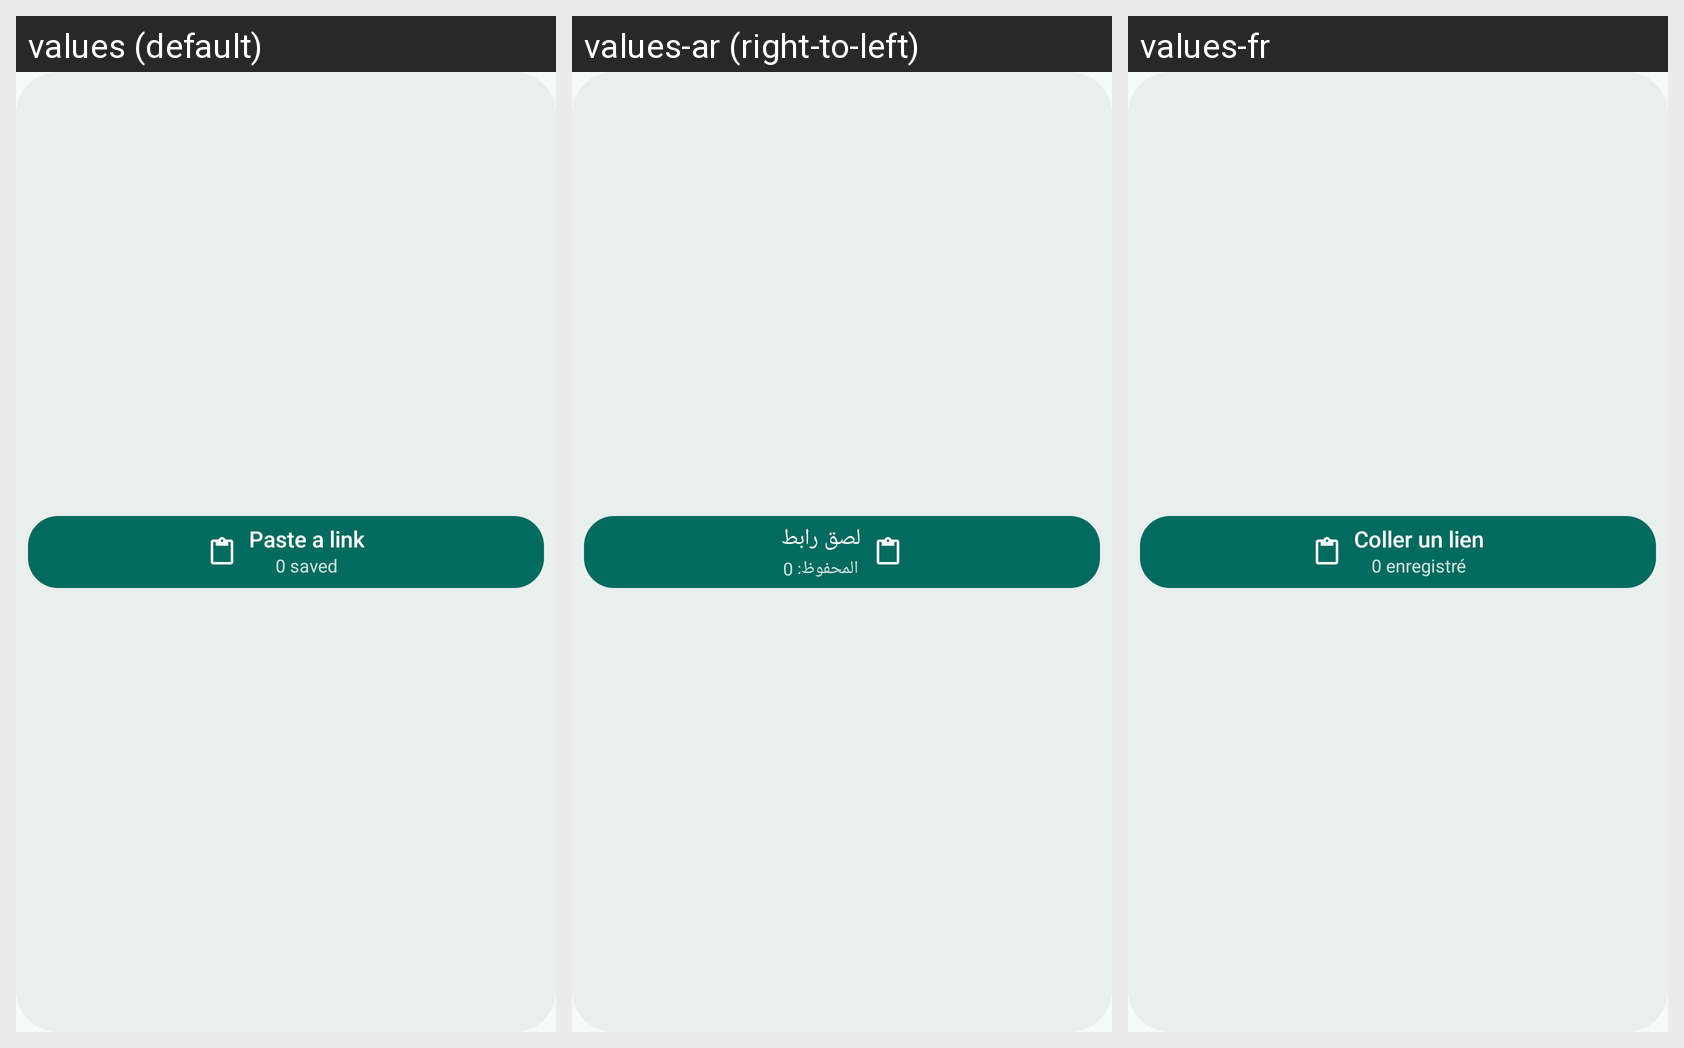

The Android screen above is rendered under several locales of the same app. Produce the string resources it draws, with the default and per-locale values.
Android screen res/layout/widget_nezzel_preview.xml rendered under 3 locales, left to right: values (default), values-ar (right-to-left), values-fr. Device: Nexus 5 (rendered at 1080×1920; each locale shown at half size, 540×960, under a caption strip naming it); theme Theme.Nezzel.
Strings drawn on this screen, with the default value and each locale's value (text and hints the layout hard-codes, and strings that could not be matched under every locale, appear in the picture but are not listed):

paste_link
  values: Paste a link
  values-ar: لصق رابط
  values-fr: Coller un lien

widget_empty_saved
  values: 0 saved
  values-ar: المحفوظ: 0
  values-fr: 0 enregistré
